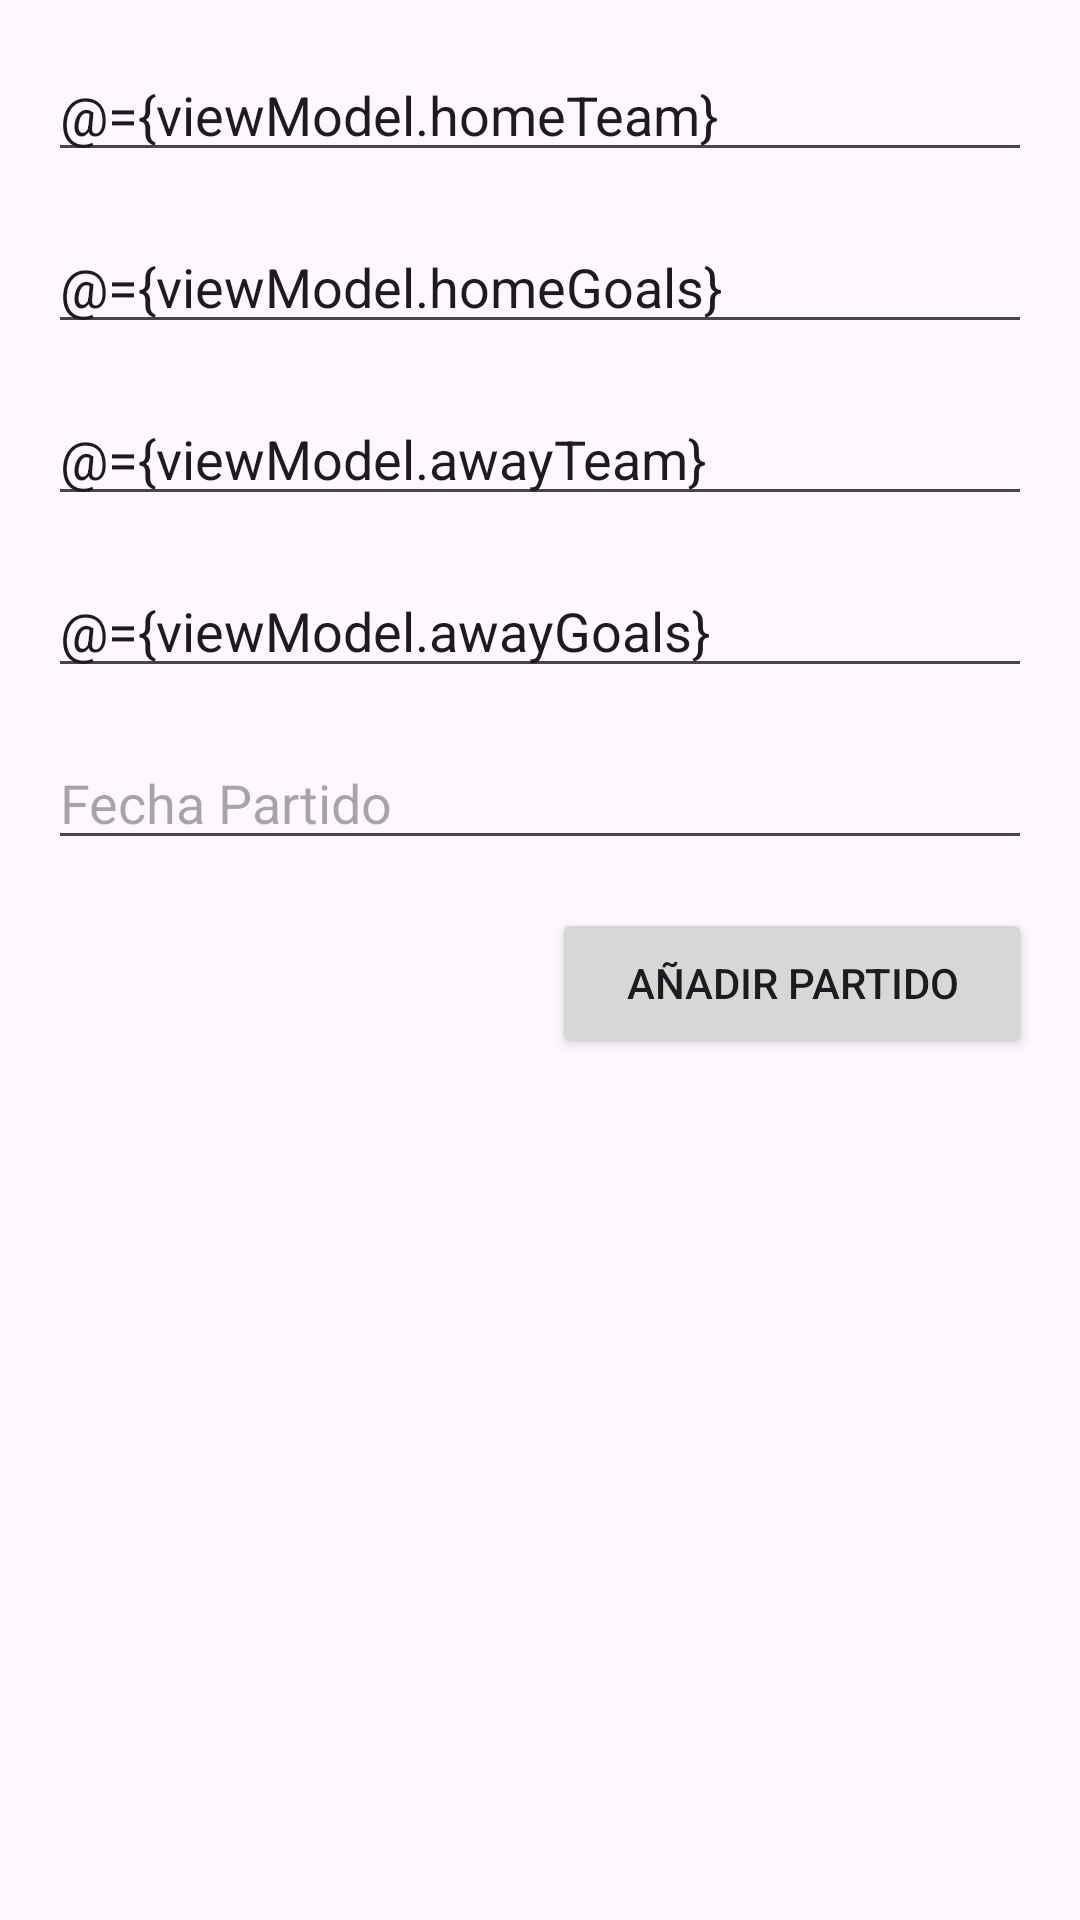

This screen was rendered from an Android layout file. Write that file and the resources it references.
<!-- AndroidManifest.xml: application theme Theme.MyApplication -->
<!-- res/layout/fragment_create_match.xml -->
<?xml version="1.0" encoding="utf-8"?>
<layout xmlns:android="http://schemas.android.com/apk/res/android"
    xmlns:app="http://schemas.android.com/apk/res-auto"
    xmlns:tools="http://schemas.android.com/tools">

    <data>

        <variable
            name="viewModel"
            type="com.manui.myapplication.ui.teamcontainer.match.MatchViewModel" />


    </data>
<androidx.constraintlayout.widget.ConstraintLayout
    android:layout_width="match_parent"
    android:layout_height="match_parent">

    <androidx.core.widget.NestedScrollView
        android:layout_width="match_parent"
        android:layout_height="match_parent">

        <androidx.constraintlayout.widget.ConstraintLayout
            android:layout_width="match_parent"
            android:layout_height="match_parent">


            <EditText
                android:id="@+id/localTeam"
                android:layout_width="0dp"
                android:layout_height="wrap_content"
                android:hint="Equipo Local"
                app:layout_constraintTop_toTopOf="parent"
                app:layout_constraintStart_toStartOf="parent"
                app:layout_constraintEnd_toEndOf="parent"
                android:layout_margin="16dp"
                android:inputType="number"
                android:text="@={viewModel.homeTeam}"
                android:maxLines="1"
                />

            <EditText
                android:id="@+id/goalsLocal"
                android:layout_width="0dp"
                android:layout_height="wrap_content"
                android:hint="Goles Local"
                android:maxLines="1"
                android:inputType="number"
                android:text="@={viewModel.homeGoals}"
                app:layout_constraintTop_toBottomOf="@+id/localTeam"
                app:layout_constraintStart_toStartOf="parent"
                app:layout_constraintEnd_toEndOf="parent"
                android:layout_margin="16dp"
                />


            <EditText
                android:id="@+id/awayTeam"
                android:layout_width="0dp"
                android:layout_height="wrap_content"
                android:hint="Equipo visitante"
                android:maxLines="1"
                android:inputType="number"
                android:text="@={viewModel.awayTeam}"
                app:layout_constraintTop_toBottomOf="@+id/goalsLocal"
                app:layout_constraintStart_toStartOf="parent"
                app:layout_constraintEnd_toEndOf="parent"
                android:layout_margin="16dp"
                />

            <EditText
                android:id="@+id/awayGoals"
                android:layout_width="0dp"
                android:layout_height="wrap_content"
                android:hint="Goles Visitante"
                android:text="@={viewModel.awayGoals}"
                android:maxLines="1"
                android:inputType="number"
                app:layout_constraintTop_toBottomOf="@+id/awayTeam"
                app:layout_constraintStart_toStartOf="parent"
                app:layout_constraintEnd_toEndOf="parent"
                android:layout_margin="16dp"
                />

            <EditText
                android:id="@+id/date"
                android:layout_width="0dp"
                android:layout_height="wrap_content"
                android:hint="Fecha Partido"
                android:focusable="false"
                android:clickable="true"
                android:maxLines="1"
                dateWithFormat="@{viewModel.matchday}"
                app:layout_constraintTop_toBottomOf="@+id/awayGoals"
                app:layout_constraintStart_toStartOf="parent"
                app:layout_constraintEnd_toEndOf="parent"
                android:layout_margin="16dp"
                />

            <Button
                android:id="@+id/addMatch"
                android:layout_width="160dp"
                android:layout_height="50dp"
                android:layout_margin="16dp"
                android:text="Añadir Partido"
                app:layout_constraintTop_toBottomOf="@+id/date"
                app:layout_constraintEnd_toEndOf="parent" />


        </androidx.constraintlayout.widget.ConstraintLayout>


    </androidx.core.widget.NestedScrollView>

</androidx.constraintlayout.widget.ConstraintLayout>
</layout>
<!-- resources referenced by this layout -->
<resources>
  <style name="Theme.MyApplication" parent="Base.Theme.MyApplication" />
  <style name="Base.Theme.MyApplication" parent="Theme.Material3.DayNight.NoActionBar">
          
          <item name="colorPrimary">@color/colorPrimary</item>
      </style>
  <color name="colorPrimary">#D31414</color>
</resources>
